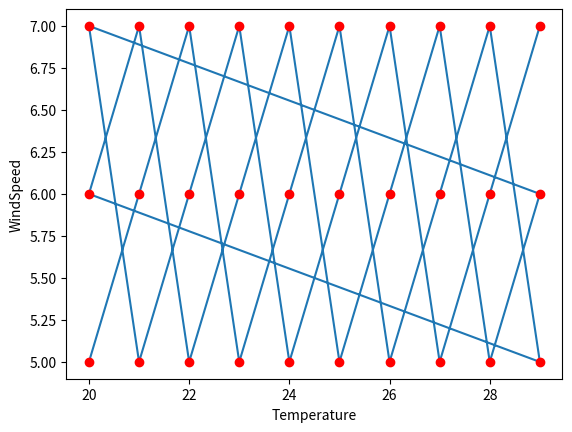

This figure's Python source:
import matplotlib.pyplot as plt
import numpy as np

temp = np.array([20,21,22,23,24,25,26,27,28,29,20,21,22,23,24,25,26,27,28,29,20,21,22,23,24,25,26,27,28,29])
windspeed = np.array([5,6,7,5,6,7,5,6,7,5,6,7,5,6,7,5,6,7,5,6,7,5,6,7,5,6,7,5,6,7])

plt.plot(temp , windspeed , marker = 'o' , mec = 'r' , mfc = 'r')

plt.xlabel("Temperature")
plt.ylabel("WindSpeed")

plt.show()